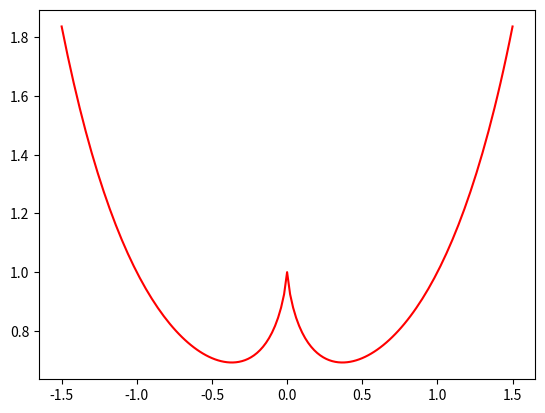

This figure's Python source:
import numpy as np
import matplotlib.pyplot as plt
a = np.arange(-1.5,1.52,0.02)
b = np.fabs(a)
y = b**b
fig = plt.figure()
plt.plot(a,y,"r-")
plt.show()
